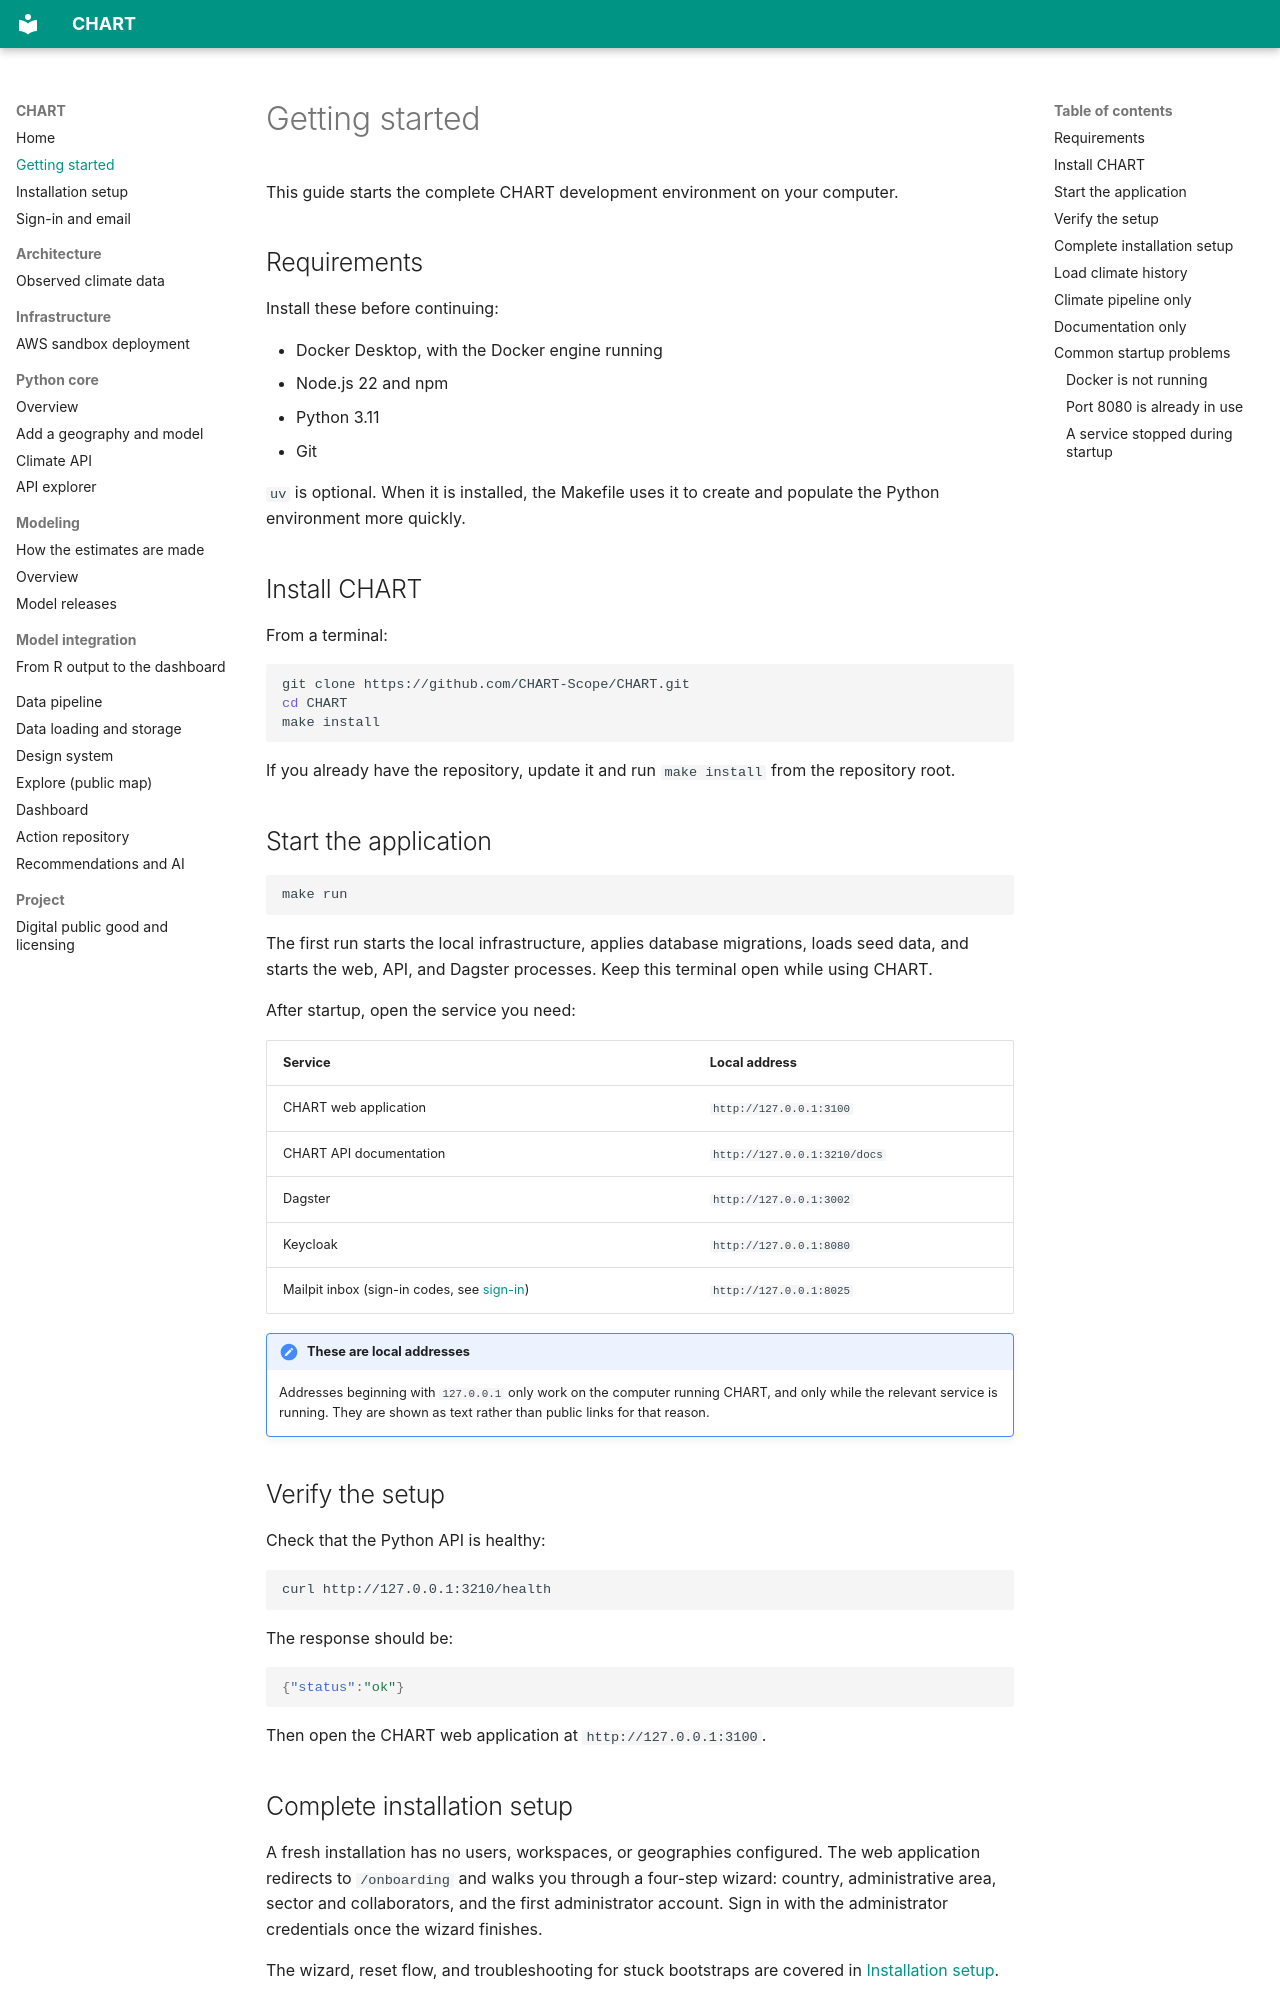

repository: CHART-Scope/CHART · page: getting-started/index.html · generator: mkdocs

# Getting started

This guide starts the complete CHART development environment on your computer.

## Requirements

Install these before continuing:

- Docker Desktop, with the Docker engine running
- Node.js 22 and npm
- Python 3.11
- Git

`uv` is optional. When it is installed, the Makefile uses it to create and
populate the Python environment more quickly.

## Install CHART

From a terminal:

```bash
git clone https://github.com/CHART-Scope/CHART.git
cd CHART
make install
```

If you already have the repository, update it and run `make install` from the
repository root.

## Start the application

```bash
make run
```

The first run starts the local infrastructure, applies database migrations,
loads seed data, and starts the web, API, and Dagster processes. Keep this
terminal open while using CHART.

After startup, open the service you need:

| Service | Local address |
|---|---|
| CHART web application | `http://127.0.0.1:3100` |
| CHART API documentation | `http://127.0.0.1:3210/docs` |
| Dagster | `http://127.0.0.1:3002` |
| Keycloak | `http://127.0.0.1:8080` |
| Mailpit inbox (sign-in codes, see [sign-in](sign-in.md)) | `http://127.0.0.1:8025` |

!!! important "These are local addresses"
    Addresses beginning with `127.0.0.1` only work on the computer running
    CHART, and only while the relevant service is running. They are shown as
    text rather than public links for that reason.

## Verify the setup

Check that the Python API is healthy:

```bash
curl http://127.0.0.1:3210/health
```

The response should be:

```json
{"status":"ok"}
```

Then open the CHART web application at `http://127.0.0.1:3100`.

## Complete installation setup

A fresh installation has no users, workspaces, or geographies configured. The
web application redirects to `/onboarding` and walks you through a four-step
wizard: country, administrative area, sector and collaborators, and the first
administrator account. Sign in with the administrator credentials once the
wizard finishes.

The wizard, reset flow, and troubleshooting for stuck bootstraps are covered
in [Installation setup](installation-setup.md).
